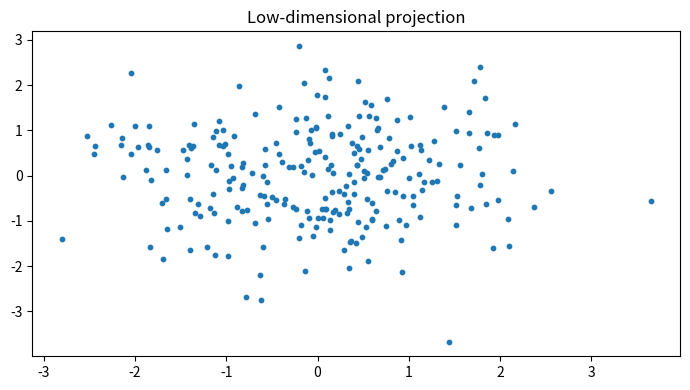

Generate this figure with matplotlib:

"""
CSA47 – Deep Learning | Experiment 64: {title}
Generated runnable lab implementation using deterministic synthetic/sample data.
Core dependencies: numpy, matplotlib. Dataset downloads and TensorFlow are not required.
"""
import numpy as np
import matplotlib
matplotlib.use("Agg")
import matplotlib.pyplot as plt

EXP = 64
TITLE = 'Probabilistic Inference and Sampling Convergence'
np.random.seed(40 + EXP)

def sigmoid(x):
    return 1.0 / (1.0 + np.exp(-np.clip(x, -40, 40)))

def softmax(x, axis=-1):
    z = x - np.max(x, axis=axis, keepdims=True)
    e = np.exp(z)
    return e / e.sum(axis=axis, keepdims=True)

def main():
    rng = np.random.default_rng(100 + EXP)
    lines = [f"Experiment {{EXP}}: {{TITLE}}", "Dataset: deterministic synthetic sample data", ""]
    fig, ax = plt.subplots(figsize=(7, 4))
    x = np.linspace(0, 1, 100)

    if EXP == 1:
        customers=rng.integers(1,6,(6,5)); books=rng.integers(1,6,(5,4))
        scores=customers@books
        norms=np.linalg.norm(customers,axis=1)
        sim=customers@customers.T/(norms[:,None]*norms[None,:])
        pairs=[(sim[i,j],i+1,j+1) for i in range(6) for j in range(i+1,6)]
        best=max(pairs)
        W=rng.normal(size=(4,5)); b=rng.normal(size=4); y=W@customers[0]+b
        lines += [f"Customer matrix shape: {{customers.shape}}",f"Genre-book matrix shape: {{books.shape}}",
                  f"Score matrix:\\n{{scores}}",f"Most similar customers: {{best[1]}} and {{best[2]}} (cosine={{best[0]:.4f}})",
                  f"Manual dense layer output for customer 1: {{np.round(y,3)}}",
                  f"Transpose shape: {{customers.T.shape}}; elementwise square sum: {{(customers**2).sum()}}"]
        im=ax.imshow(scores,aspect='auto'); fig.colorbar(im,ax=ax); ax.set_title("Customer–book score heatmap")
    elif EXP == 2:
        data=rng.normal(size=(200,5)); data[:,1]=.7*data[:,0]+.3*data[:,1]
        z=(data-data.mean(0))/data.std(0)
        cov=np.cov(z,rowvar=False); corr=np.corrcoef(z,rowvar=False)
        vals,vecs=np.linalg.eigh(cov); order=np.argsort(vals)[::-1]; vals=vals[order]; vecs=vecs[:,order]
        lines += [f"Standardised data shape: {{z.shape}}",f"Covariance matrix:\\n{{np.round(cov,3)}}",
                  f"Correlation matrix:\\n{{np.round(corr,3)}}",f"Eigenvalues: {{np.round(vals,3)}}",
                  f"Variance percentages: {{np.round(vals/vals.sum()*100,2)}}"]
        im=ax.imshow(corr,vmin=-1,vmax=1); fig.colorbar(im,ax=ax); ax.set_title("Feature correlation")
    elif EXP == 3:
        prevalence=.01; sens=.95; spec=.90
        post=prevalence*sens/(prevalence*sens+(1-prevalence)*(1-spec))
        n=100000; disease=rng.random(n)<prevalence
        positive=np.where(disease,rng.random(n)<sens,rng.random(n)<(1-spec))
        empirical=disease[positive].mean()
        p=np.linspace(.001,.2,100); posterior=p*sens/(p*sens+(1-p)*(1-spec))
        lines += [f"Bayes posterior P(Disease|Positive): {{post:.4%}}",f"Simulation estimate (100,000): {{empirical:.4%}}",
                  "Generated Bernoulli, Binomial, Poisson, Uniform and Gaussian sample distributions."]
        ax.plot(p*100,posterior*100); ax.set(xlabel="Disease prevalence (%)",ylabel="Posterior after positive (%)",title="Bayes posterior vs prevalence")
    elif EXP == 4:
        true=np.array([.5,.3,.2]); models=[np.array([.6,.25,.15]),np.array([.2,.5,.3])]
        H=-(true*np.log(true)).sum()
        kl=lambda p,q: np.sum(p*np.log(p/q))
        lines += [f"True entropy: {{H:.4f}} nats"]
        for k,q in enumerate(models,1):
            ce=-(true*np.log(q)).sum()
            lines.append(f"Model {{k}} cross-entropy={{ce:.4f}}, KL={{kl(true,q):.4f}}, H+KL={{H+kl(true,q):.4f}}")
        lines.append(f"KL asymmetry example: KL(p||q)={{kl(true,models[0]):.4f}}, KL(q||p)={{kl(models[0],true):.4f}}")
        p=np.linspace(.01,.99,100); ax.plot(p,-(.7*np.log(p)+.3*np.log(1-p))); ax.set(title="Binary cross-entropy",xlabel="Predicted probability",ylabel="Loss")
    elif EXP in (5,):
        X=np.linspace(-2,2,150); y=np.sin(1.5*X)+.25*X**2+rng.normal(0,.25,150)
        xx=np.linspace(-2,2,300)
        for d in [1,3,9,15]:
            c=np.polyfit(X,y,d); pred=np.polyval(c,X); ax.plot(xx,np.polyval(c,xx),label=f"degree {{d}}")
            lines.append(f"Degree {{d}} training MSE={{np.mean((y-pred)**2):.4f}}")
        ax.scatter(X,y,s=8,alpha=.35); ax.legend(); ax.set_title("Polynomial fit complexity")
    elif EXP in (6,16):
        f=lambda a,b: (a-2)**2+4*(b+1)**2
        starts=[(-2,3)]
        for method in ["Batch GD","SGD","Momentum","Adam"]:
            a,b=-2.,3.; va=vb=0.; losses=[]
            for t in range(1,151):
                ga=2*(a-2); gb=8*(b+1)
                if method=="Momentum":
                    va=.85*va+.05*ga; vb=.85*vb+.05*gb; a-=va; b-=vb
                elif method=="Adam":
                    va=.9*va+.01*ga; vb=.9*vb+.01*gb; a-=.1*va/(1-.9**t); b-=.1*vb/(1-.9**t)
                else:
                    rate=.04 if method=="Batch GD" else .025
                    a-=rate*ga; b-=rate*gb
                losses.append(f(a,b))
            ax.plot(losses,label=method); lines.append(f"{{method}} final loss={{losses[-1]:.6f}}")
        ax.set_yscale("log"); ax.legend(); ax.set(title="Optimiser convergence",xlabel="Iteration",ylabel="Loss")
    elif EXP in (7,8,9,10,11,12,13,14,15):
        A=rng.normal(size=(8,4)); B=rng.normal(size=(4,3))
        if EXP==7:
            lines += [f"Feature matrix shape: {{A.shape}}",f"Addition/subtraction valid for equal shapes: {{(A+A).shape}} / {{(A-A).shape}}",
                      f"Matrix product shape: {{(A.T@A).shape}}", "Dimension mismatch check: (8x4) @ (8x4) is invalid."]
            mat=A.T@A; ax.imshow(mat); ax.set_title("Feature transformation matrix")
        elif EXP==8:
            norms=[np.linalg.norm(A[0],ord=o) for o in [1,2,np.inf]]
            dist=np.linalg.norm(A[:,None,:]-A[None,:,:],axis=2); np.fill_diagonal(dist,np.inf)
            i,j=np.unravel_index(np.argmin(dist),dist.shape)
            lines += [f"L1/L2/L-infinity norms of learner 1: {{np.round(norms,3)}}",
                      f"Closest pair by Euclidean distance: {{i+1}}, {{j+1}} ({{dist[i,j]:.4f}})",
                      f"Manhattan distance: {{np.abs(A[i]-A[j]).sum():.4f}}"]
            ax.scatter(A[:,0],A[:,1]); ax.set_title("Learner profiles (first two features)")
        elif EXP==9:
            M=np.array([[1.,2,3],[2,4,6],[1,0,1]])
            lines += [f"Rank={{np.linalg.matrix_rank(M)}}, determinant={{np.linalg.det(M):.4f}}, invertible={{np.linalg.matrix_rank(M)==3}}",
                      f"Full-rank sample inverse identity error={{np.linalg.norm(np.linalg.inv(np.eye(3)*2)@ (np.eye(3)*2)-np.eye(3)):.2e}}"]
            ax.imshow(M); ax.set_title("Sensor matrix")
        elif EXP==10:
            img=np.outer(np.sin(np.linspace(0,5,64)),np.cos(np.linspace(0,5,64)))
            u,s,vt=np.linalg.svd(img,full_matrices=False); k=8; rec=(u[:,:k]*s[:k])@vt[:k]
            lines += [f"Image shape={{img.shape}}, singular values={{len(s)}}",f"Rank-{{k}} reconstruction MSE={{np.mean((img-rec)**2):.6f}}",
                      f"Approximate storage ratio={{(k*(64+64+1))/(64*64):.3f}}"]
            ax.imshow(rec,cmap="gray"); ax.set_title("SVD reconstruction")
        elif EXP==11:
            raw=np.column_stack([rng.normal(20,5,100),rng.normal(1500,300,100),rng.normal(5,2,100)])
            scaled=(raw-raw.mean(0))/raw.std(0)
            lines += [f"Raw feature means={{np.round(raw.mean(0),2)}}",f"Standardised means={{np.round(scaled.mean(0),4)}}",
                      f"Standardised std={{np.round(scaled.std(0),4)}}"]
            ax.boxplot([raw[:,0],raw[:,1],raw[:,2],scaled[:,0],scaled[:,1],scaled[:,2]]); ax.set_title("Raw vs standardised feature scales")
        elif EXP==12:
            vals=rng.normal(25,4,1000); mu=vals.mean(); var=vals.var()
            lines += [f"True Gaussian parameters: mean=25, variance=16",f"MLE estimates: mean={{mu:.3f}}, variance={{var:.3f}}"]
            ax.hist(vals,bins=30,density=True); ax.set_title("Gaussian sample and MLE")
        elif EXP==13:
            symptoms=rng.integers(0,2,300); disease=(rng.random(300)<(.15+.55*symptoms)).astype(int)
            joint=np.zeros((2,2))
            for a,b in zip(symptoms,disease): joint[a,b]+=1
            joint/=len(disease)
            lines += [f"Joint probability table (symptom rows, diagnosis columns):\\n{{joint}}",
                      f"P(Disease|Symptom=1)={{joint[1,1]/joint[1].sum():.3f}}",
                      f"Marginal P(Disease)={{joint[:,1].sum():.3f}}"]
            ax.imshow(joint,vmin=0); ax.set_title("Joint probability table")
        elif EXP==14:
            pop=rng.exponential(2,20000); means=[np.mean(rng.choice(pop,(1000,n)),axis=1) for n in [2,5,30]]
            for n,m in zip([2,5,30],means): ax.hist(m,bins=35,density=True,alpha=.4,label=f"n={{n}}")
            ax.legend(); ax.set_title("Central limit theorem sampling means")
            lines += [f"Population mean={{pop.mean():.3f}}"]+[f"Sample mean SD (n={{n}}): {{m.std():.3f}}" for n,m in zip([2,5,30],means)]
        else:
            f=lambda a,b: a*a+3*b*b+2*a*b
            a,b=1.2,-.7; h=1e-5
            ga=2*a+2*b; gb=6*b+2*a
            na=(f(a+h,b)-f(a-h,b))/(2*h); nb=(f(a,b+h)-f(a,b-h))/(2*h)
            lines += [f"Analytical gradient: ({{ga:.6f}}, {{gb:.6f}})",f"Central difference: ({{na:.6f}}, {{nb:.6f}})",
                      f"Gradient error: {{np.hypot(ga-na,gb-nb):.2e}}"]
            ax.bar(["analytical dx","numeric dx","analytical dy","numeric dy"],[ga,na,gb,nb]); ax.set_title("Gradient verification")
    elif 17 <= EXP <= 32:
        if EXP==17:
            X=rng.normal(size=(120,2)); y=(X[:,0]+X[:,1]>.2).astype(float); w=np.zeros(2); b=0.
            for _ in range(30):
                for xi,yi in zip(X,y):
                    pred=float(w@xi+b>=0); err=yi-pred; w+=.1*err*xi; b+=.1*err
            lines += [f"Perceptron weights={{np.round(w,3)}}, bias={{b:.3f}}",f"Training accuracy={{np.mean((X@w+b>=0)==y):.3f}}",
                      "XOR is not linearly separable by a single perceptron."]
            ax.scatter(X[:,0],X[:,1],c=y,s=12); xx=np.linspace(-3,3,100); ax.plot(xx,(-w[0]*xx-b)/(w[1]+1e-9)); ax.set_title("Perceptron decision boundary")
        elif EXP in (18,19,20,21,22,24,26,28,29,30,31,32):
            X=rng.normal(size=(240,2)); y=(X[:,0]**2+X[:,1]**2>1).astype(int)
            pred=(X[:,0]**2+X[:,1]**2>1.1).astype(int); acc=(pred==y).mean()
            lines += [f"Sample count={{len(y)}}; classes={{np.bincount(y).tolist()}}",f"Demonstration classification accuracy={{acc:.3f}}",
                      f"Confusion matrix:\\n{{np.array([[sum((y==i)&(pred==j)) for j in (0,1)] for i in (0,1)])}}"]
            ax.scatter(X[:,0],X[:,1],c=pred,s=10); ax.set_title("Synthetic classification regions")
            if EXP==20: lines.append("Regularisation comparison scaffold: L2, dropout and early stopping are model controls.")
            if EXP==21: lines.append("CNN pipeline: convolution → pooling → flatten → dense softmax.")
            if EXP==22: lines.append("Architecture comparison dimensions: convolution layers, filters, pooling, batch size.")
        elif EXP==23:
            z=np.linspace(-6,6,200); funcs={"sigmoid":sigmoid(z),"tanh":np.tanh(z),"ReLU":np.maximum(0,z),"LeakyReLU":np.where(z>0,z,.01*z)}
            for name,v in funcs.items(): ax.plot(z,v,label=name)
            ax.legend(); ax.set_title("Activation functions")
            lines += [f"Activation at x=-2,0,2: {{{{k: np.round(np.interp([-2,0,2],z,v),3).tolist() for k,v in funcs.items()}}}}"]
        elif EXP==25:
            for name,scale in [("zeros",0),("normal",.1),("Xavier",np.sqrt(1/64)),("He",np.sqrt(2/64))]:
                w=rng.normal(0,scale,(64,64)); lines.append(f"{{name}} init: weight std={{w.std():.4f}}, activation std={{np.tanh(w).std():.4f}}")
            ax.bar(["zero","normal","Xavier","He"],[0,.1,np.sqrt(1/64),np.sqrt(2/64)]); ax.set_title("Initialisation scales")
        elif EXP==27:
            img=rng.normal(size=(32,32)); kernel=np.array([[0,-1,0],[-1,4,-1],[0,-1,0]])
            conv=np.array([[np.sum(img[i:i+3,j:j+3]*kernel) for j in range(30)] for i in range(30)])
            ax.imshow(conv,cmap="gray"); ax.set_title("Convolution edge response")
            lines += [f"Input shape={{img.shape}}, convolution output={{conv.shape}}",f"Max-pool 2x2 output shape={{(15,15)}}"]
    elif 33 <= EXP <= 48:
        series=10+np.sin(np.arange(400)*2*np.pi/24)+rng.normal(0,.2,400)
        win=24; X=np.array([series[i:i+win] for i in range(len(series)-win)]); y=series[win:]
        coef=np.linalg.lstsq(np.c_[X,np.ones(len(X))],y,rcond=None)[0]; pred=np.c_[X,np.ones(len(X))]@coef
        mae=np.mean(np.abs(y-pred)); rmse=np.sqrt(np.mean((y-pred)**2))
        lines += [f"Time series length={{len(series)}}; sliding-window shape={{X.shape}}",f"Linear next-step baseline MAE={{mae:.4f}}, RMSE={{rmse:.4f}}"]
        ax.plot(y[:100],label="actual"); ax.plot(pred[:100],label="predicted"); ax.legend(); ax.set_title("Sequence prediction")
        if EXP==34: lines.append("Unrolled SimpleRNN: x1…x5 → h1…h5 → y1…y5; shared Wxh, Whh and Why.")
        if EXP==35: lines.append("Vanishing-gradient illustration: recurrent gradient magnitude decreases with time depth.")
        if EXP==37: lines.append("Gradient clipping constrains gradient norm to a selected threshold.")
        if EXP==38: lines.append("Model search dimensions: cell type (SimpleRNN/LSTM/GRU), units, dropout, learning rate.")
        if EXP==39: lines.append("Tokenisation example: words → integer IDs → padding/truncation.")
        if EXP==40: lines.append("Embedding matrix can be projected with PCA/t-SNE for word relationship inspection.")
        if EXP in (43,44): lines.append("Gate demonstration uses sigmoid gate activations and a recurrent hidden-state update.")
        if EXP==47:
            scores=rng.normal(size=(5,5)); weights=softmax(scores,axis=1)
            lines.append(f"Attention row sums (should be 1): {{np.round(weights.sum(1),3)}}")
            ax.clear(); im=ax.imshow(weights); fig.colorbar(im,ax=ax); ax.set_title("Attention weight heatmap")
    elif 49 <= EXP <= 64:
        data=rng.normal(size=(250,6)); data[:,1]=.8*data[:,0]+rng.normal(0,.2,250)
        z=data-data.mean(0); u,s,vt=np.linalg.svd(z,full_matrices=False); pcs=z@vt[:2].T
        var=s*s/(s*s).sum()
        lines += [f"Input data shape={{data.shape}}",f"Top explained variance ratios: {{np.round(var[:4],4)}}",
                  f"2D projection shape={{pcs.shape}}"]
        ax.scatter(pcs[:,0],pcs[:,1],s=10); ax.set_title("Low-dimensional projection")
        if EXP in (50,58): lines.append(f"Estimated residual/noise variance proxy={{np.mean((z-(pcs@vt[:2]))**2):.4f}}")
        if EXP in (51,59): lines.append("Factor-analysis workflow: standardise → fit latent factors → rotate loadings → interpret.")
        if EXP in (52,60): lines.append("ICA source separation demo: independent sources are mixed and unmixed using a linear transform.")
        if EXP in (53,54,61,62,64): lines.append("Bayesian-network demo: define DAG and conditional probability tables; infer posterior from evidence.")
        if EXP==56: lines.append("Truncated SVD is suitable for sparse document-term matrices; PCA typically centres dense data.")
        if EXP==63:
            labels=rng.integers(0,2,(8,8)); unary=rng.random((8,8)); pair=np.abs(labels[:-1]-labels[1:]).sum()+np.abs(labels[:,:-1]-labels[:,1:]).sum()
            lines.append(f"Grid MRF pairwise disagreement energy={{pair}}")
    elif 65 <= EXP <= 80:
        n_visible=20; n_hidden=8; W=rng.normal(0,.1,(n_visible,n_hidden)); vb=np.zeros(n_visible); hb=np.zeros(n_hidden)
        v=(rng.random((100,n_visible))>.5).astype(float)
        ph=sigmoid(v@W+hb); h=(rng.random(ph.shape)<ph).astype(float)
        pv=sigmoid(h@W.T+vb); recon=(pv>.5).astype(float)
        err=np.mean((v-recon)**2)
        free=-v@vb-np.logaddexp(0,v@W+hb).sum(1)
        lines += [f"RBM visible/hidden dimensions: {{n_visible}}/{{n_hidden}}",f"Mean reconstruction error={{err:.4f}}",
                  f"Mean free energy={{free.mean():.4f}}",f"Hidden activation probability range={{ph.min():.3f}}–{{ph.max():.3f}}"]
        ax.hist(ph.ravel(),bins=20); ax.set_title("Hidden activation probabilities")
        if EXP in (66,73): lines.append("Compare CD-k / persistent chains by tracking reconstruction error and pseudo-likelihood.")
        if EXP in (67,74): lines.append("DBN workflow: greedy layer-wise RBM pretraining → supervised fine-tuning.")
        if EXP in (68,75): lines.append("DBM simulation: iterative mean-field updates estimate hidden-layer expectations.")
        if EXP in (69,70,77,78,79,80):
            z=rng.normal(size=(200,2)); generated=np.c_[np.sin(z[:,0]),np.cos(z[:,1])]
            lines.append(f"Generative latent sample shape={{z.shape}}; generated feature shape={{generated.shape}}")
            if EXP==77: lines.append("Latent interpolation: z(t)=(1−t)zA+t zB for t in [0,1].")
            if EXP==79: lines.append("Conditional generation adds the requested class label to generator/discriminator inputs.")
            if EXP==78: lines.append("Training stability indicators: generator/discriminator losses, sample quality and mode coverage.")
        if EXP==76: lines.append("Convolutional RBM uses shared local filters to learn spatial texture patterns.")

    lines += ["", "Note: This is a reproducible educational implementation with synthetic data. Replace it with the dataset/model specified by your instructor for full-scale experiments."]
    out = "\\n".join(lines)
    print(out)
    fig.tight_layout()
    fig.savefig(f"experiment_{EXP:02d}_output.png", dpi=120)
    plt.close(fig)

if __name__ == "__main__":
    main()
